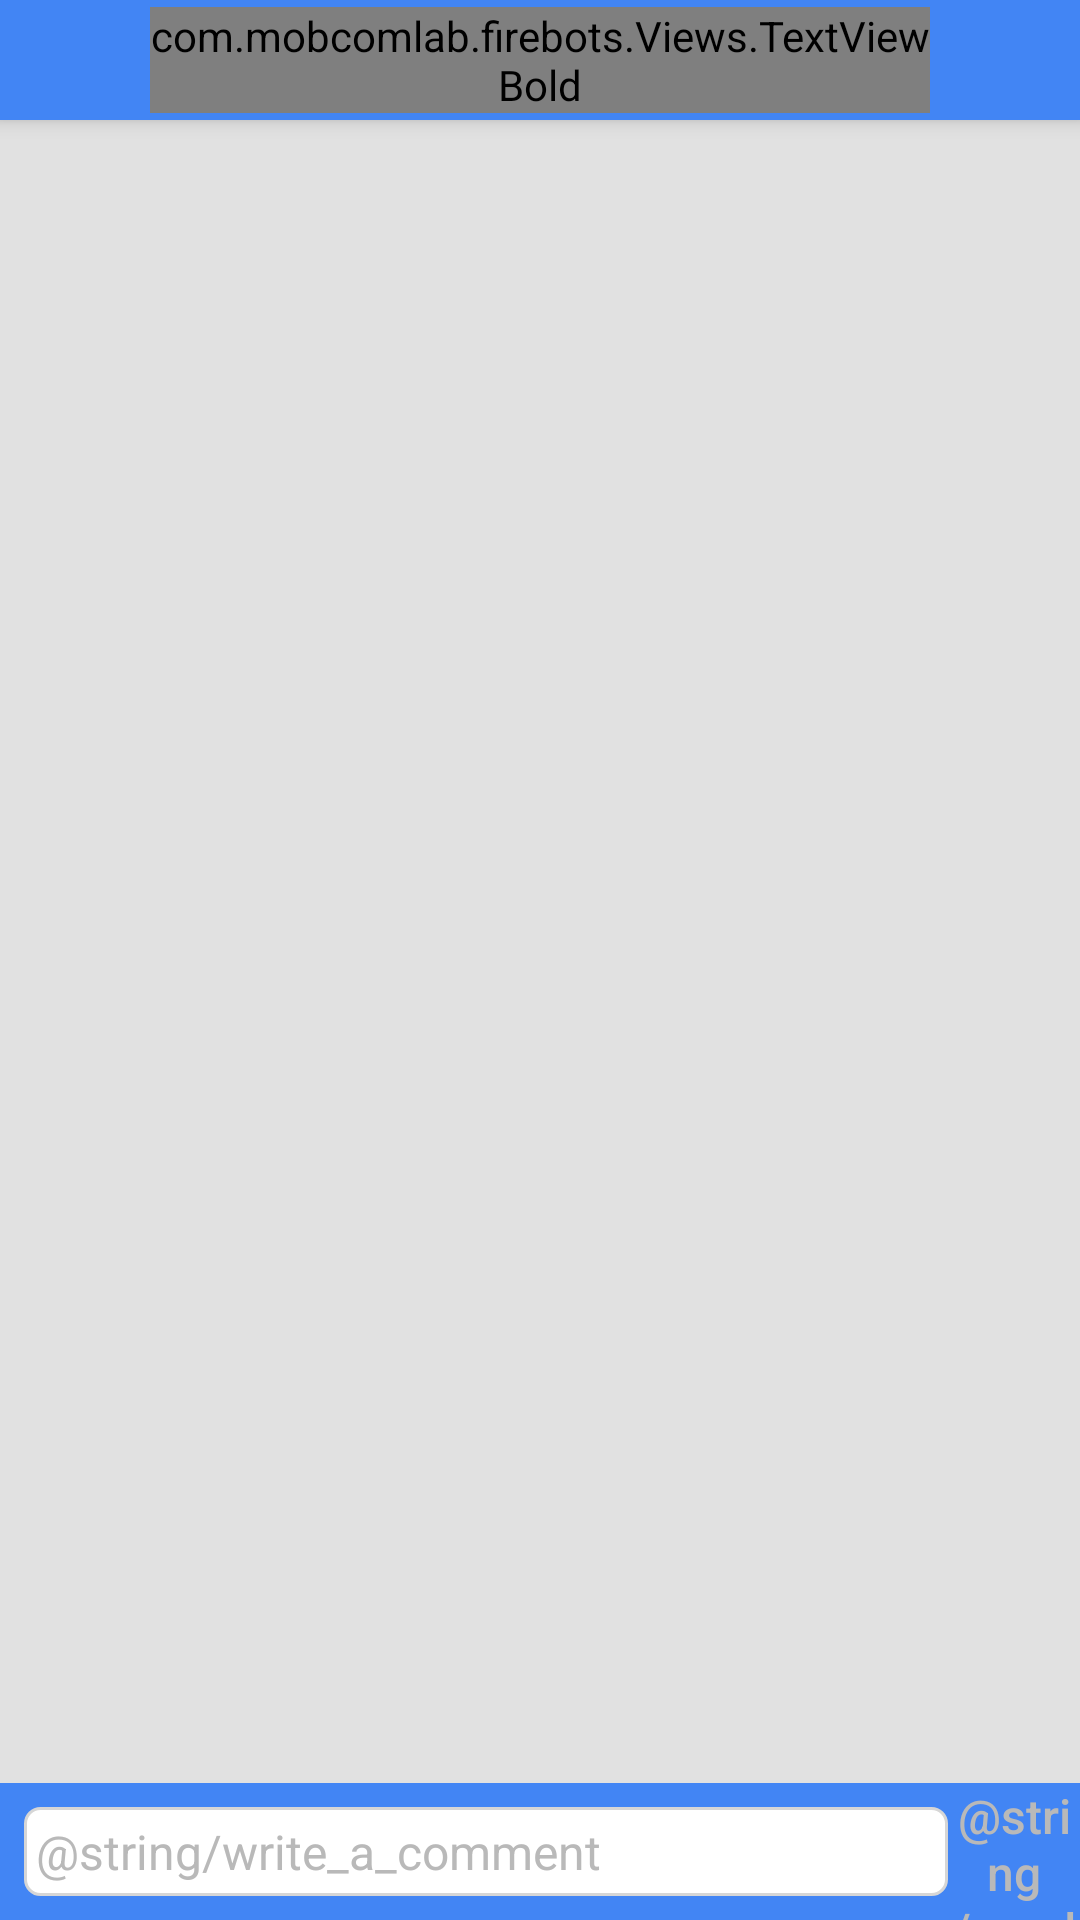

Here is an Android app screen rendered from its layout file. Give the layout XML and the strings, colors and styles it references.
<!-- AndroidManifest.xml: activity theme AppTheme.NoActionBar -->
<!-- res/layout/activity_chat.xml -->
<?xml version="1.0" encoding="utf-8"?>
<android.support.design.widget.CoordinatorLayout xmlns:android="http://schemas.android.com/apk/res/android"
    xmlns:app="http://schemas.android.com/apk/res-auto"
    xmlns:tools="http://schemas.android.com/tools"
    android:layout_width="match_parent"
    android:layout_height="match_parent"
    android:background="@color/background"
    android:fitsSystemWindows="true"
    tools:context=".Activities.ChatActivity">

    <android.support.design.widget.AppBarLayout
        android:layout_width="match_parent"
        android:layout_height="wrap_content"
        android:theme="@style/AppTheme.AppBarOverlay">

        <android.support.v7.widget.Toolbar
            style="@style/AppTheme.Toolbar"
            android:layout_width="match_parent"
            android:layout_height="@dimen/action_bar_height"
            android:background="@color/primary"
            app:contentInsetStart="0dp"
            app:popupTheme="@style/AppTheme.PopupOverlay">

            <include
                android:id="@+id/layout_toolbar"
                layout="@layout/layout_toolbar_title" />

        </android.support.v7.widget.Toolbar>

    </android.support.design.widget.AppBarLayout>

    <include layout="@layout/content_new_chat" />

</android.support.design.widget.CoordinatorLayout>
<!-- res/layout/layout_toolbar_title.xml (included above) -->
<?xml version="1.0" encoding="utf-8"?>
<RelativeLayout xmlns:android="http://schemas.android.com/apk/res/android"
    android:layout_width="match_parent"
    android:layout_height="@dimen/action_bar_height"
    android:gravity="center_vertical">

    <com.mobcomlab.firebots.Views.TextViewBold
        android:id="@+id/toolbar_title"
        android:layout_width="match_parent"
        android:layout_height="wrap_content"
        android:layout_marginEnd="50dp"
        android:layout_marginLeft="50dp"
        android:layout_marginRight="50dp"
        android:layout_marginStart="50dp"
        android:maxLines="1"
        android:gravity="center"
        android:textAllCaps="false"
        android:textColor="@color/white"
        android:textSize="16sp" />

    <ImageView
        android:id="@+id/toolbar_menu_icon"
        android:layout_width="wrap_content"
        android:layout_height="18dp"
        android:layout_alignParentEnd="true"
        android:layout_alignParentRight="true"
        android:layout_marginEnd="16dp"
        android:layout_marginRight="16dp"
        android:layout_marginTop="4dp"
        android:tint="@color/white"
        android:visibility="gone"/>

</RelativeLayout>
<!-- res/layout/content_new_chat.xml (included above) -->
<?xml version="1.0" encoding="utf-8"?>
<RelativeLayout xmlns:android="http://schemas.android.com/apk/res/android"
    xmlns:app="http://schemas.android.com/apk/res-auto"
    xmlns:tools="http://schemas.android.com/tools"
    android:layout_width="match_parent"
    android:layout_height="match_parent"
    app:layout_behavior="@string/appbar_scrolling_view_behavior"
    tools:context=".Activities.ChatActivity"
    tools:showIn="@layout/activity_chat">

    <com.mobcomlab.firebots.Views.TextViewNormal
        android:id="@+id/chat_welcome_text"
        android:layout_width="match_parent"
        android:layout_height="wrap_content"
        android:layout_marginTop="10dp"
        android:layout_marginLeft="16dp"
        android:layout_marginRight="16dp"
        android:text="@string/chat_welcome_text"
        android:textSize="15sp"
        android:textColor="@color/textNormal"
        android:visibility="gone"/>

    <android.support.v7.widget.RecyclerView
        android:id="@+id/recycler_view"
        android:layout_width="match_parent"
        android:layout_height="match_parent"
        android:paddingBottom="50dp"
        android:scrollbars="vertical"
        android:windowSoftInputMode="adjustResize"
        android:visibility="gone"/>

    <LinearLayout
        android:background="@color/primary"
        android:layout_width="match_parent"
        android:layout_height="wrap_content"
        android:layout_alignParentBottom="true"
        android:orientation="horizontal"
        android:weightSum="4">

        <EditText android:id="@+id/content_new_message"
            android:layout_width="0dp"
            android:layout_height="wrap_content"
            android:layout_weight="3.5"
            android:padding="4dp"
            android:layout_marginLeft="8dp"
            android:layout_gravity="center_vertical"
            android:layout_marginTop="8dp"
            android:layout_marginBottom="8dp"
            android:hint="@string/write_a_comment"
            android:textColorHint="@color/textUnselected"
            android:textColor="@color/textNormal"
            android:textSize="16sp"
            android:windowSoftInputMode="adjustResize"
            android:background="@drawable/white_panel"/>

        <Button android:id="@+id/chat_send_button"
            android:layout_width="0dp"
            android:layout_height="match_parent"
            android:layout_weight="0.5"
            android:gravity="center"
            android:text="@string/send"
            android:textSize="16sp"
            android:textAllCaps="false"
            android:textColor="@color/textUnselected"
            android:background="@null"
            android:enabled="false"/>

    </LinearLayout>

</RelativeLayout>
<!-- resources referenced by this layout -->
<resources>
  <color name="background">@color/superLightGray</color>
  <color name="primary">@color/blue</color>
  <color name="textNormal">@color/gray</color>
  <color name="textUnselected">#B9B9B9</color>
  <color name="white">#FFFFFF</color>
  <dimen name="action_bar_height">40dp</dimen>
  <!-- drawable white_panel (drawable-hdpi) -->
  <?xml version="1.0" encoding="utf-8"?>
  <selector xmlns:android="http://schemas.android.com/apk/res/android">
      <item>
          <shape android:shape="rectangle">
              <corners android:radius="5dp" />
              <solid android:color="@android:color/white" />
              <stroke android:width="1dp" android:color="@color/textFieldPanelBorder" />
          </shape>
      </item>
  </selector>
  <style name="AppTheme.AppBarOverlay" parent="ThemeOverlay.AppCompat.Dark.ActionBar" />
  <style name="AppTheme.PopupOverlay" parent="ThemeOverlay.AppCompat.Light" />
  <style name="AppTheme.Toolbar" parent="@style/ThemeOverlay.AppCompat.Dark.ActionBar">
          <item name="popupTheme">@style/AppTheme.Toolbar.PopupTheme</item>
          <item name="android:theme">@style/ThemeOverlay.AppCompat.Dark.ActionBar</item>
          <item name="android:homeAsUpIndicator">@color/white</item>
          <item name="colorAccent">@color/white</item>
          <item name="colorControlNormal">@color/white</item>
          <item name="colorControlActivated">@color/white87</item>
          <item name="colorControlHighlight">@color/white87</item>
      </style>
  <style name="AppTheme.NoActionBar" parent="Theme.AppCompat.Light.NoActionBar">
          
          <item name="colorPrimary">@color/primary</item>
          <item name="colorPrimaryDark">@color/primary</item>
          <item name="colorAccent">@color/primary</item>
          <item name="colorControlNormal">@color/white</item>
      </style>
  <color name="superLightGray">#E1E1E1</color>
  <color name="blue">#4285F4</color>
  <color name="gray">#808080</color>
  <color name="textFieldPanelBorder">@color/lightGray</color>
  <style name="AppTheme.Toolbar.PopupTheme" parent="ThemeOverlay.AppCompat.Light">
          <item name="android:textColor">@color/black</item>
      </style>
  <color name="white87">#FFFFFFDC</color>
  <color name="lightGray">#D6D6D6</color>
  <color name="black">#000000</color>
</resources>
